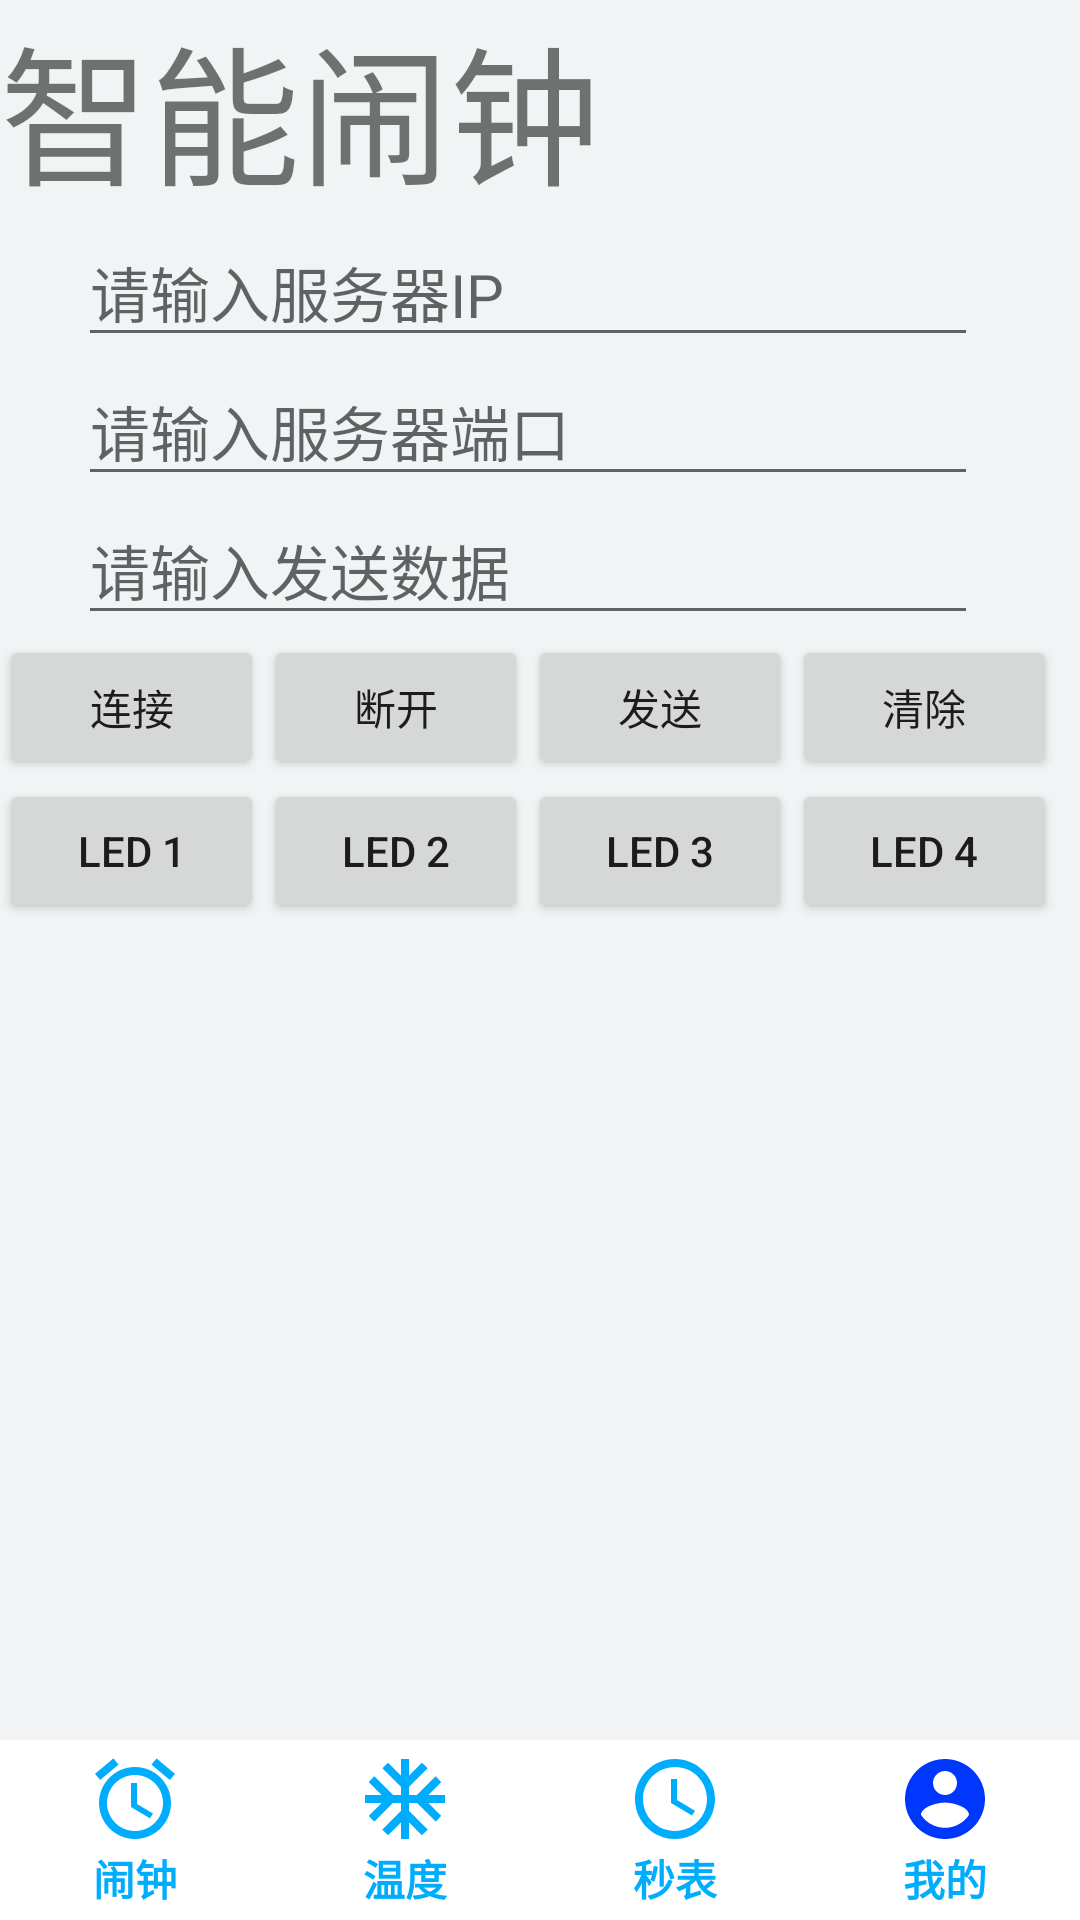

Produce the Android XML layout that renders to this screen, including the resource entries it uses.
<!-- AndroidManifest.xml: application theme Theme.SmartAlarm -->
<!-- res/layout/tab4.xml -->
<?xml version="1.0" encoding="utf-8"?>
<LinearLayout xmlns:android="http://schemas.android.com/apk/res/android"
    xmlns:tools="http://schemas.android.com/tools"
    android:orientation="vertical"
    android:layout_width="match_parent"
    android:layout_height="match_parent"
    android:background="@color/easy_ground1"
    >
    <LinearLayout
        android:layout_width="match_parent"
        android:layout_height="0dp"
        android:orientation="vertical"
        android:layout_weight="1">

        <include layout="@layout/ip_port"/>


    </LinearLayout>
    <LinearLayout
        android:orientation="horizontal"
        android:layout_width="match_parent"
        android:layout_height="60dp"
        android:background="@color/tab_background">
        <LinearLayout
            android:layout_width="0dp"
            android:layout_height="match_parent"
            android:layout_weight="1"
            android:layout_gravity="center"
            android:gravity="center"
            android:orientation="vertical">
            <Button
                android:layout_width="32dp"
                android:layout_height="32dp"
                android:background="@drawable/tap_alarm"
                android:onClick="tb1"
                tools:ignore="UsingOnClickInXml" />
            <TextView
                android:layout_width="32dp"
                android:layout_height="wrap_content"
                android:gravity="center"
                android:textColor="@color/tab_text"
                android:textStyle="bold"
                android:text="@string/tab1"
                />
        </LinearLayout>

        <LinearLayout
            android:layout_width="0dp"
            android:layout_height="match_parent"
            android:layout_weight="1"
            android:layout_gravity="center"
            android:gravity="center"
            android:orientation="vertical">
            <Button
                android:layout_width="32dp"
                android:layout_height="32dp"
                android:background="@drawable/tap_temp"
                android:onClick="tb2"
                tools:ignore="UsingOnClickInXml"/>
            <TextView
                android:layout_width="32dp"
                android:layout_height="wrap_content"
                android:gravity="center"
                android:textColor="@color/tab_text"
                android:textStyle="bold"
                android:text="@string/tab2"
                />
        </LinearLayout>

        <LinearLayout
            android:layout_width="0dp"
            android:layout_height="match_parent"
            android:layout_weight="1"
            android:layout_gravity="center"
            android:gravity="center"
            android:orientation="vertical">
            <Button
                android:layout_width="32dp"
                android:layout_height="32dp"
                android:background="@drawable/tap_sec"
                android:onClick="tb3"
                tools:ignore="UsingOnClickInXml"
                />
            <TextView
                android:layout_width="32dp"
                android:layout_height="wrap_content"
                android:gravity="center"
                android:textColor="@color/tab_text"
                android:textStyle="bold"
                android:text="@string/tab3"
                />
        </LinearLayout>

        <LinearLayout
            android:layout_width="0dp"
            android:layout_height="match_parent"
            android:layout_weight="1"
            android:layout_gravity="center"
            android:gravity="center"
            android:orientation="vertical">
            <ImageView
                android:layout_width="32dp"
                android:layout_height="32dp"
                android:background="@drawable/ic_baseline_account_circle_25"/>
            <TextView
                android:layout_width="32dp"
                android:layout_height="wrap_content"
                android:gravity="center"
                android:textColor="@color/tab_text"
                android:textStyle="bold"
                android:text="@string/tab4"
                />
        </LinearLayout>
    </LinearLayout>
</LinearLayout>
<!-- res/layout/ip_port.xml (included above) -->
<?xml version="1.0" encoding="utf-8"?>
<LinearLayout xmlns:android="http://schemas.android.com/apk/res/android"
    xmlns:tools="http://schemas.android.com/tools"
    android:layout_width="wrap_content"
    android:layout_height="wrap_content"
    android:id="@+id/io_port">
    <LinearLayout
        android:layout_width="wrap_content"
        android:layout_height="wrap_content"
        android:orientation="vertical">
        
        <TextView
            android:layout_width="match_parent"
            android:layout_height="0dp"
            android:layout_weight="1"
            android:text="@string/app_name1"
            android:textSize="50sp"/>
        <EditText
            android:id="@+id/mEtIP"
            android:layout_width="300dp"
            android:layout_height="wrap_content"
            android:inputType="textWebEditText"
            android:hint="@string/c_IP"
            android:drawableStart="@drawable/ic_tree"
            android:drawablePadding="20dp"
            android:layout_gravity="center"
            android:textSize="20sp"
            android:autofillHints="" />
        
        <EditText
            android:id="@+id/mEtPort"
            android:layout_width="300dp"
            android:layout_height="wrap_content"
            android:inputType="date"
            android:hint="@string/c_IO"
            android:drawableStart="@drawable/ic_tree"
            android:drawablePadding="20dp"
            android:layout_gravity="center"
            android:textSize="20sp"
            android:autofillHints="" />
        
        <EditText
            android:id="@+id/mEtOut"
            android:layout_width="300dp"
            android:layout_height="wrap_content"
            android:inputType="date"
            android:hint="@string/c_Out"
            android:drawableStart="@drawable/ic_tree"
            android:drawablePadding="20dp"
            android:layout_gravity="center"
            android:textSize="20sp"
            android:autofillHints="" />
        <LinearLayout
            android:layout_width="wrap_content"
            android:layout_height="wrap_content"
            android:orientation="horizontal"/>
            <LinearLayout
                android:layout_width="wrap_content"
                android:layout_height="wrap_content"
                android:orientation="horizontal">
                <Button
                    android:id="@+id/mBt1"
                    android:layout_width="wrap_content"
                    android:layout_height="wrap_content"
                    android:text="@string/bt_1"
                    tools:ignore="UsingOnClickInXml" />
                <Button
                    android:id="@+id/mBt2"
                    android:layout_width="wrap_content"
                    android:layout_height="wrap_content"
                    android:text="@string/bt_2"
                    tools:ignore="UsingOnClickInXml" />
                <Button
                    android:id="@+id/mBt7"
                    android:layout_width="wrap_content"
                    android:layout_height="wrap_content"
                    android:text="@string/bt_7"
                    tools:ignore="UsingOnClickInXml" />
                <Button
                    android:id="@+id/mBt8"
                    android:layout_width="wrap_content"
                    android:layout_height="wrap_content"
                    android:text="@string/bt_8"
                    tools:ignore="UsingOnClickInXml" />
            </LinearLayout>
            <LinearLayout
                android:layout_width="wrap_content"
                android:layout_height="wrap_content"
                android:orientation="horizontal">

                <Button
                    android:id="@+id/mBt3"
                    android:layout_width="wrap_content"
                    android:layout_height="wrap_content"
                    android:text="@string/bt_3"
                    android:onClick="bt3"
                    tools:ignore="UsingOnClickInXml" />
                <Button
                    android:id="@+id/mBt4"
                    android:layout_width="wrap_content"
                    android:layout_height="wrap_content"
                    android:text="@string/bt_4"
                    android:onClick="bt4"
                    tools:ignore="UsingOnClickInXml" />
                <Button
                    android:id="@+id/mBt5"
                    android:layout_width="wrap_content"
                    android:layout_height="wrap_content"
                    android:text="@string/bt_5"
                    android:onClick="bt5"
                    tools:ignore="UsingOnClickInXml" />
                <Button
                    android:id="@+id/mBt6"
                    android:layout_width="wrap_content"
                    android:layout_height="wrap_content"
                    android:text="@string/bt_6"
                    android:onClick="bt6"
                    tools:ignore="UsingOnClickInXml" />
            </LinearLayout>
        <TextView
            android:id="@+id/receive"
            android:layout_width="wrap_content"
            android:layout_height="wrap_content" />
    </LinearLayout>

</LinearLayout>
<!-- resources referenced by this layout -->
<resources>
  <color name="easy_ground1">#f1f3f4</color>
  <color name="tab_background">#FFFFFF</color>
  <color name="tab_text">#00ADFD</color>
  <!-- drawable ic_baseline_account_circle_25 (drawable) -->
  <vector android:height="24dp" android:tint="#0037FD"
      android:viewportHeight="24" android:viewportWidth="24"
      android:width="24dp" xmlns:android="http://schemas.android.com/apk/res/android">
      <path android:fillColor="@android:color/white" android:pathData="M12,2C6.48,2 2,6.48 2,12s4.48,10 10,10 10,-4.48 10,-10S17.52,2 12,2zM12,5c1.66,0 3,1.34 3,3s-1.34,3 -3,3 -3,-1.34 -3,-3 1.34,-3 3,-3zM12,19.2c-2.5,0 -4.71,-1.28 -6,-3.22 0.03,-1.99 4,-3.08 6,-3.08 1.99,0 5.97,1.09 6,3.08 -1.29,1.94 -3.5,3.22 -6,3.22z"/>
  </vector>
  <!-- drawable tap_alarm (drawable) -->
  <?xml version="1.0" encoding="utf-8"?>
  <selector xmlns:tools="http://schemas.android.com/tools" xmlns:android="http://schemas.android.com/apk/res/android">
      <item android:drawable="@drawable/ic_baseline_access_alarm_25" android:state_pressed="true"/>
  
      <item android:drawable="@drawable/ic_baseline_access_alarm_24"/>
  </selector>
  <!-- drawable tap_sec (drawable) -->
  <?xml version="1.0" encoding="utf-8"?>
  <selector xmlns:android="http://schemas.android.com/apk/res/android">
      <item android:drawable="@drawable/ic_baseline_access_time_25" android:state_pressed="true"/>
      <item android:drawable="@drawable/ic_baseline_access_time_24"/>
  </selector>
  <!-- drawable tap_temp (drawable) -->
  <?xml version="1.0" encoding="utf-8"?>
  <selector xmlns:android="http://schemas.android.com/apk/res/android">
      <item android:drawable="@drawable/ic_baseline_ac_unit_25" android:state_pressed="true"/>
      <item android:drawable="@drawable/ic_baseline_ac_unit_24"/>
  </selector>
  <string name="app_name1">智能闹钟</string>
  <string name="bt_1">连接</string>
  <string name="bt_2">断开</string>
  <string name="bt_3">LED 1</string>
  <string name="bt_4">LED 2</string>
  <string name="bt_5">LED 3</string>
  <string name="bt_6">LED 4</string>
  <string name="bt_7">发送</string>
  <string name="bt_8">清除</string>
  <string name="c_IO">请输入服务器端口</string>
  <string name="c_IP">请输入服务器IP</string>
  <string name="c_Out">请输入发送数据</string>
  <string name="tab1">闹钟</string>
  <string name="tab2">温度</string>
  <string name="tab3">秒表</string>
  <string name="tab4">我的</string>
  <style name="Theme.SmartAlarm" parent="Theme.MaterialComponents.DayNight.NoActionBar.Bridge">
          
          <item name="colorPrimary">@color/purple_500</item>
          <item name="colorPrimaryVariant">@color/purple_700</item>
          <item name="colorOnPrimary">@color/white</item>
          
          <item name="colorSecondary">@color/teal_200</item>
          <item name="colorSecondaryVariant">@color/teal_700</item>
          <item name="colorOnSecondary">@color/black</item>
          
          <item name="android:statusBarColor" tools:targetApi="l">?attr/colorPrimaryVariant</item>
          
      </style>
  <!-- drawable ic_baseline_access_time_24 (drawable) -->
  <vector android:height="24dp" android:tint="#00ADFD"
      android:viewportHeight="24" android:viewportWidth="24"
      android:width="24dp" xmlns:android="http://schemas.android.com/apk/res/android">
      <path android:fillColor="@android:color/white" android:pathData="M11.99,2C6.47,2 2,6.48 2,12s4.47,10 9.99,10C17.52,22 22,17.52 22,12S17.52,2 11.99,2zM12,20c-4.42,0 -8,-3.58 -8,-8s3.58,-8 8,-8 8,3.58 8,8 -3.58,8 -8,8z"/>
      <path android:fillColor="@android:color/white" android:pathData="M12.5,7H11v6l5.25,3.15 0.75,-1.23 -4.5,-2.67z"/>
  </vector>
  <color name="purple_500">#FF6200EE</color>
  <color name="purple_700">#FF3700B3</color>
  <color name="white">#FFFFFFFF</color>
  <color name="teal_200">#00FFE0</color>
  <color name="teal_700">#FF018786</color>
  <color name="black">#FF000000</color>
</resources>
